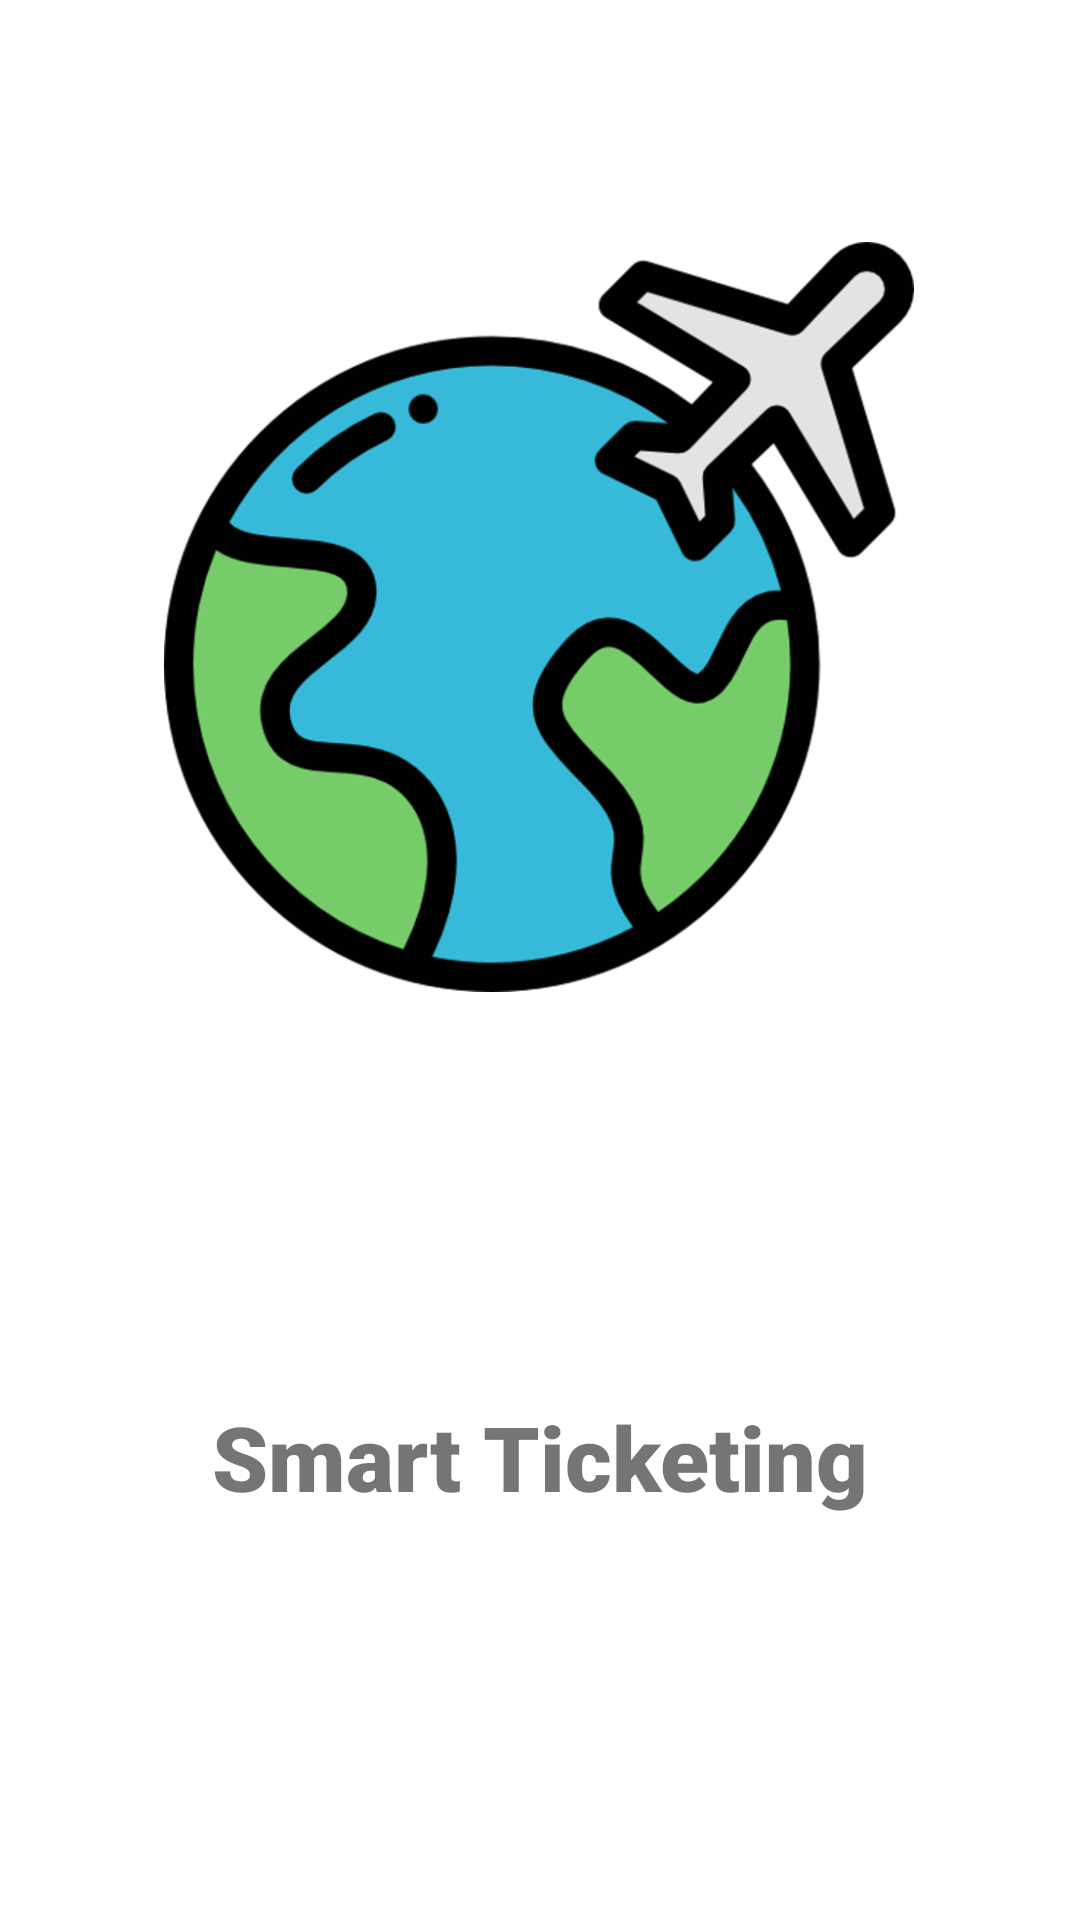

Here is an Android app screen rendered from its layout file. Give the layout XML and the strings, colors and styles it references.
<!-- AndroidManifest.xml: application theme AppTheme -->
<!-- res/layout/activity_spalash_screen.xml -->
<?xml version="1.0" encoding="utf-8"?>
<androidx.constraintlayout.widget.ConstraintLayout xmlns:android="http://schemas.android.com/apk/res/android"
    xmlns:app="http://schemas.android.com/apk/res-auto"
    xmlns:tools="http://schemas.android.com/tools"
    android:layout_width="match_parent"
    android:background="@color/colorWhite"
    android:layout_height="match_parent"
    tools:context=".SplashScreen">


    <ImageView
        android:transitionName="logo_image"
        android:id="@+id/imageView"
        android:layout_width="250dp"
        android:layout_height="250dp"
        android:layout_marginStart="5dp"
        android:layout_marginLeft="5dp"
        android:layout_marginTop="50dp"
        android:layout_marginEnd="5dp"
        android:layout_marginRight="5dp"
        android:scaleType="fitXY"
        app:layout_constraintBottom_toBottomOf="parent"
        app:layout_constraintEnd_toEndOf="parent"
        app:layout_constraintHorizontal_bias="0.497"
        app:layout_constraintStart_toStartOf="parent"
        app:layout_constraintTop_toTopOf="parent"
        app:layout_constraintVertical_bias="0.09"
        app:srcCompat="@drawable/plane" />

    <TextView
        android:visibility="gone"
        android:layout_marginTop="20dp"
        android:transitionName="logo_title"
        android:textStyle="bold"
        android:id="@+id/textView2"
        android:layout_width="match_parent"
        android:layout_height="wrap_content"
        android:text="Smart Ticketing"
        android:textAlignment="center"
        android:textSize="22sp"
        app:autoSizeTextType="uniform"
        app:fontFamily="serif"
        app:layout_constraintEnd_toEndOf="parent"
        app:layout_constraintStart_toStartOf="parent"
        app:layout_constraintTop_toBottomOf="@+id/imageView"
        android:gravity="center_horizontal" />

    <TextView
        android:id="@+id/textView3"
        android:layout_width="match_parent"
        android:layout_height="wrap_content"
        android:text="Smart Ticketing"
        android:textSize="30sp"
        android:gravity="center"
        app:fontFamily="sans-serif-black"
        app:layout_constraintBottom_toBottomOf="parent"
        app:layout_constraintEnd_toEndOf="parent"
        app:layout_constraintStart_toStartOf="parent"
        app:layout_constraintTop_toBottomOf="@+id/textView2" />
</androidx.constraintlayout.widget.ConstraintLayout>
<!-- resources referenced by this layout -->
<resources>
  <color name="colorWhite">#FFFFFF</color>
  <!-- drawable plane: png bitmap (drawable-hdpi, 39047 bytes) -->
  <style name="AppTheme" parent="Theme.MaterialComponents.Light.NoActionBar">
          
          <item name="colorPrimary">@color/colortitle</item>
          <item name="colorPrimaryDark">@color/colortitle</item>
          <item name="colorAccent">@color/colorAccent</item>
      </style>
  <color name="colortitle">#4F4B8E</color>
  <color name="colorAccent">#D81B60</color>
</resources>
